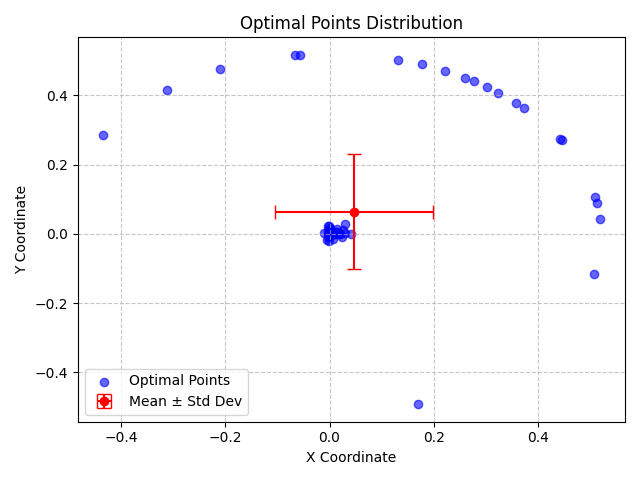

Values plotted in this chart, from the file beside it:
X, Y, X_Std, Y_Std
0.0004998, 0.004589, 0.1515, 0.1663
0.3716, 0.364, 0.1515, 0.1663
0.1308, 0.5032, 0.1515, 0.1663
0.0001956, 0.01506, 0.1515, 0.1663
-0.000875, -0.003076, 0.1515, 0.1663
0.4416, 0.275, 0.1515, 0.1663
0.000823, 8.468898848770822e-05, 0.1515, 0.1663
9.60704884523057e-05, 3.275431978833331e-07, 0.1515, 0.1663
-0.0001877, 2.9688404950940772e-05, 0.1515, 0.1663
0.01392, 0.004861, 0.1515, 0.1663
-0.002059, 0.003536, 0.1515, 0.1663
-0.06652, 0.5159, 0.1515, 0.1663
0.01166, -0.0002815, 0.1515, 0.1663
1.6177053199075534e-05, 1.7645109001917055e-06, 0.1515, 0.1663
0.006722, -0.01501, 0.1515, 0.1663
5.897074420326592e-07, -0.0001944, 0.1515, 0.1663
0.01964, -9.40220466616494e-05, 0.1515, 0.1663
1.612629140042548e-05, -5.088393046727477e-05, 0.1515, 0.1663
-2.1543187444995513e-05, 0.0005266, 0.1515, 0.1663
-0.05572, 0.5172, 0.1515, 0.1663
-0.009735, 0.002093, 0.1515, 0.1663
-0.4347, 0.2857, 0.1515, 0.1663
-0.001647, 0.02241, 0.1515, 0.1663
0.3016, 0.4238, 0.1515, 0.1663
1.6787123796358534e-05, 8.161797966241442e-06, 0.1515, 0.1663
-4.5056269460248755e-06, 9.349687223041111e-06, 0.1515, 0.1663
-0.0001149, -0.02121, 0.1515, 0.1663
0.259, 0.4511, 0.1515, 0.1663
0.0002177, -0.0005327, 0.1515, 0.1663
0.02967, 0.00168, 0.1515, 0.1663
0.0003096, 0.004162, 0.1515, 0.1663
-3.524799360435661e-05, -4.7788269676121085e-05, 0.1515, 0.1663
0.003283, -0.0007374, 0.1515, 0.1663
2.7225448075319233e-06, -0.0007076, 0.1515, 0.1663
0.0004522, 0.004258, 0.1515, 0.1663
-1.0076508387519041e-05, -1.1650652446784959e-05, 0.1515, 0.1663
0.5089, 0.1078, 0.1515, 0.1663
-0.002766, 0.009886, 0.1515, 0.1663
0.003201, -5.840071315770314e-07, 0.1515, 0.1663
0.01266, 0.004024, 0.1515, 0.1663
0.0143, 0.01515, 0.1515, 0.1663
-1.3442934357613442e-05, -4.061963395971717e-06, 0.1515, 0.1663
-0.2092, 0.4764, 0.1515, 0.1663
5.562494951069969e-06, -2.4819721618918192e-05, 0.1515, 0.1663
0.3235, 0.4074, 0.1515, 0.1663
0.001945, -7.772299120030468e-05, 0.1515, 0.1663
-1.2062873301327101e-05, -1.1803506677090314e-06, 0.1515, 0.1663
-0.0008637, 0.0001681, 0.1515, 0.1663
0.0001007, -5.0172358258281026e-05, 0.1515, 0.1663
0.02992, 0.02886, 0.1515, 0.1663
0.005132, 0.0005324, 0.1515, 0.1663
-0.004836, -0.0181, 0.1515, 0.1663
0.5126, 0.08845, 0.1515, 0.1663
0.2209, 0.471, 0.1515, 0.1663
-0.3119, 0.4164, 0.1515, 0.1663
0.1767, 0.4893, 0.1515, 0.1663
0.0003635, 0.009379, 0.1515, 0.1663
1.7215902210834653e-06, -3.59742927501937e-06, 0.1515, 0.1663
0.3578, 0.3776, 0.1515, 0.1663
0.01962, -0.0006112, 0.1515, 0.1663
... 40 more rows
